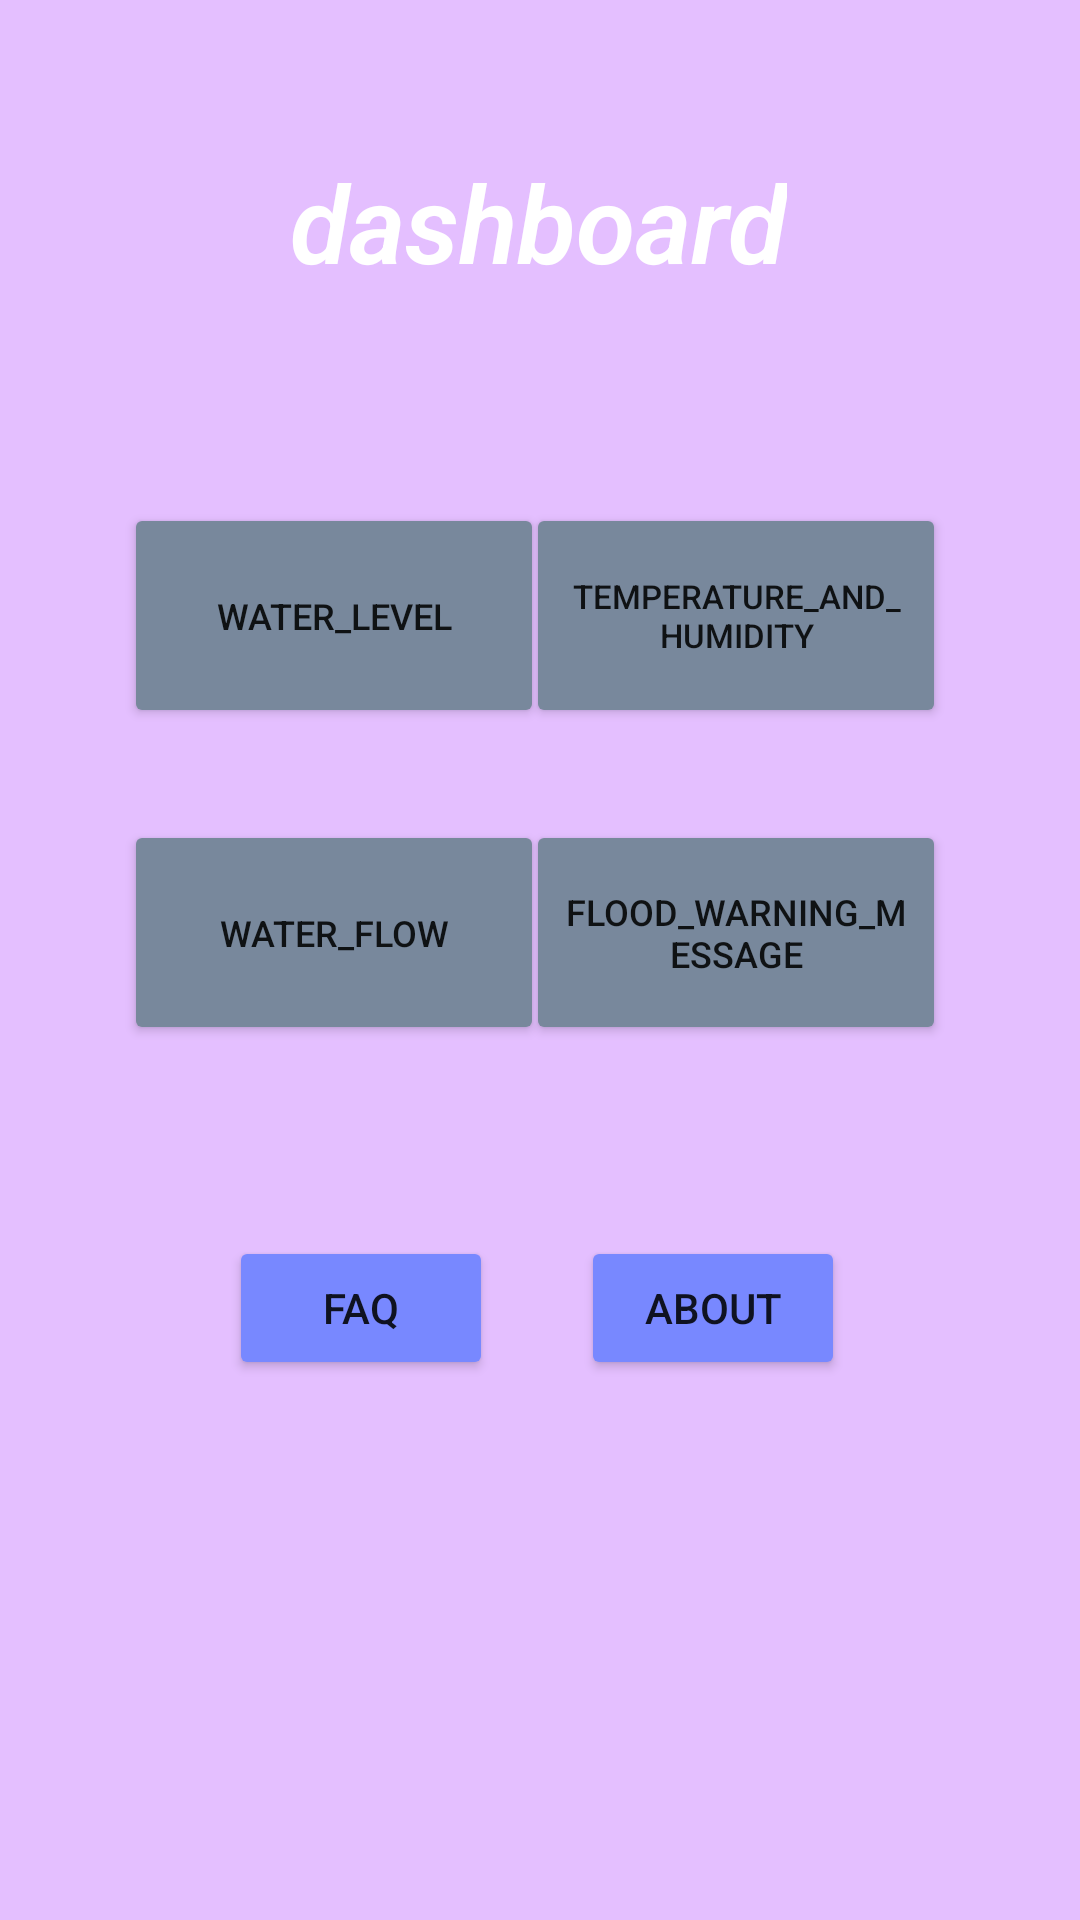

Layout XML and referenced resources for this Android screen:
<!-- AndroidManifest.xml: fallback theme Theme.MaterialComponents.DayNight.NoActionBar -->
<!-- res/layout/activity_main.xml -->
<?xml version="1.0" encoding="utf-8"?>
<androidx.constraintlayout.widget.ConstraintLayout xmlns:android="http://schemas.android.com/apk/res/android"
    xmlns:app="http://schemas.android.com/apk/res-auto"
    xmlns:tools="http://schemas.android.com/tools"
    android:layout_width="match_parent"
    android:layout_height="match_parent"
    android:background="#409500FF"
    tools:context=".MainActivity">

    <Button
        android:id="@+id/button7"
        android:layout_width="140dp"
        android:layout_height="75dp"
        android:text="@string/temperature_and_humidity"
        android:textColorHint="#F50057"
        android:textSize="11sp"
        app:backgroundTint="#78889C"
        app:layout_constraintBottom_toBottomOf="parent"
        app:layout_constraintEnd_toEndOf="parent"
        app:layout_constraintHorizontal_bias="0.797"
        app:layout_constraintStart_toStartOf="parent"
        app:layout_constraintTop_toTopOf="parent"
        app:layout_constraintVertical_bias="0.297" />

    <TextView
        android:layout_width="wrap_content"
        android:layout_height="wrap_content"
        android:fontFamily="sans-serif-light"
        android:textStyle="bold|italic"
        android:text="@string/dashboard"
        android:textColor="@color/white"
        android:textColorHighlight="#FFEB3B"
        android:textSize="36sp"
        app:layout_constraintBottom_toBottomOf="parent"
        app:layout_constraintHorizontal_bias="0.498"
        app:layout_constraintLeft_toLeftOf="parent"
        app:layout_constraintRight_toRightOf="parent"
        app:layout_constraintTop_toTopOf="parent"
        app:layout_constraintVertical_bias="0.084" />

    <Button
        android:id="@+id/button6"
        android:layout_width="140dp"
        android:layout_height="75dp"
        android:text="@string/flood_warning_message"
        android:textColorHint="#F50057"
        android:textSize="12sp"
        app:backgroundTint="#78889C"
        app:layout_constraintBottom_toBottomOf="parent"
        app:layout_constraintEnd_toEndOf="parent"
        app:layout_constraintHorizontal_bias="0.797"
        app:layout_constraintStart_toStartOf="parent"
        app:layout_constraintTop_toTopOf="parent"
        app:layout_constraintVertical_bias="0.484" />

    <Button
        android:id="@+id/button"
        android:layout_width="140dp"
        android:layout_height="75dp"
        android:text="@string/water_level"
        android:textColorHint="#F50057"
        android:textSize="12sp"
        app:backgroundTint="#78889C"
        app:layout_constraintBottom_toBottomOf="parent"
        app:layout_constraintEnd_toEndOf="parent"
        app:layout_constraintHorizontal_bias="0.188"
        app:layout_constraintStart_toStartOf="parent"
        app:layout_constraintTop_toTopOf="parent"
        app:layout_constraintVertical_bias="0.297" />

    <Button
        android:id="@+id/button4"
        android:layout_width="140dp"
        android:layout_height="75dp"
        android:text="@string/water_flow"
        android:textColorHint="#F50057"
        android:textSize="12sp"
        app:backgroundTint="#78889C"
        app:layout_constraintBottom_toBottomOf="parent"
        app:layout_constraintEnd_toEndOf="parent"
        app:layout_constraintHorizontal_bias="0.188"
        app:layout_constraintStart_toStartOf="parent"
        app:layout_constraintTop_toTopOf="parent"
        app:layout_constraintVertical_bias="0.484" />

    <Button
        android:id="@+id/button3"
        android:layout_width="wrap_content"
        android:layout_height="wrap_content"
        android:text="@string/about"
        app:backgroundTint="#7888FF"
        app:layout_constraintBottom_toBottomOf="parent"
        app:layout_constraintEnd_toEndOf="parent"
        app:layout_constraintHorizontal_bias="0.712"
        app:layout_constraintStart_toStartOf="parent"
        app:layout_constraintTop_toTopOf="parent"
        app:layout_constraintVertical_bias="0.696" />

    <Button
        android:id="@+id/button2"
        android:layout_width="wrap_content"
        android:layout_height="wrap_content"
        android:text="@string/faq"
        app:backgroundTint="#7888FF"
        app:layout_constraintBottom_toBottomOf="parent"
        app:layout_constraintEnd_toEndOf="parent"
        app:layout_constraintHorizontal_bias="0.281"
        app:layout_constraintStart_toStartOf="parent"
        app:layout_constraintTop_toTopOf="parent"
        app:layout_constraintVertical_bias="0.696" />

</androidx.constraintlayout.widget.ConstraintLayout>
<!-- resources referenced by this layout -->
<resources>
  <string name="about">about</string>
  <string name="dashboard">dashboard</string>
  <string name="faq">faq</string>
  <string name="flood_warning_message">flood_warning_message</string>
  <string name="temperature_and_humidity">temperature_and_humidity</string>
  <string name="water_flow">water_flow</string>
  <string name="water_level">water_level</string>
  <!-- not gathered from this repository: default colours our renderer supplied (Android Studio template values) -->
  <color name="white">#FFFFFFFF</color>
</resources>
